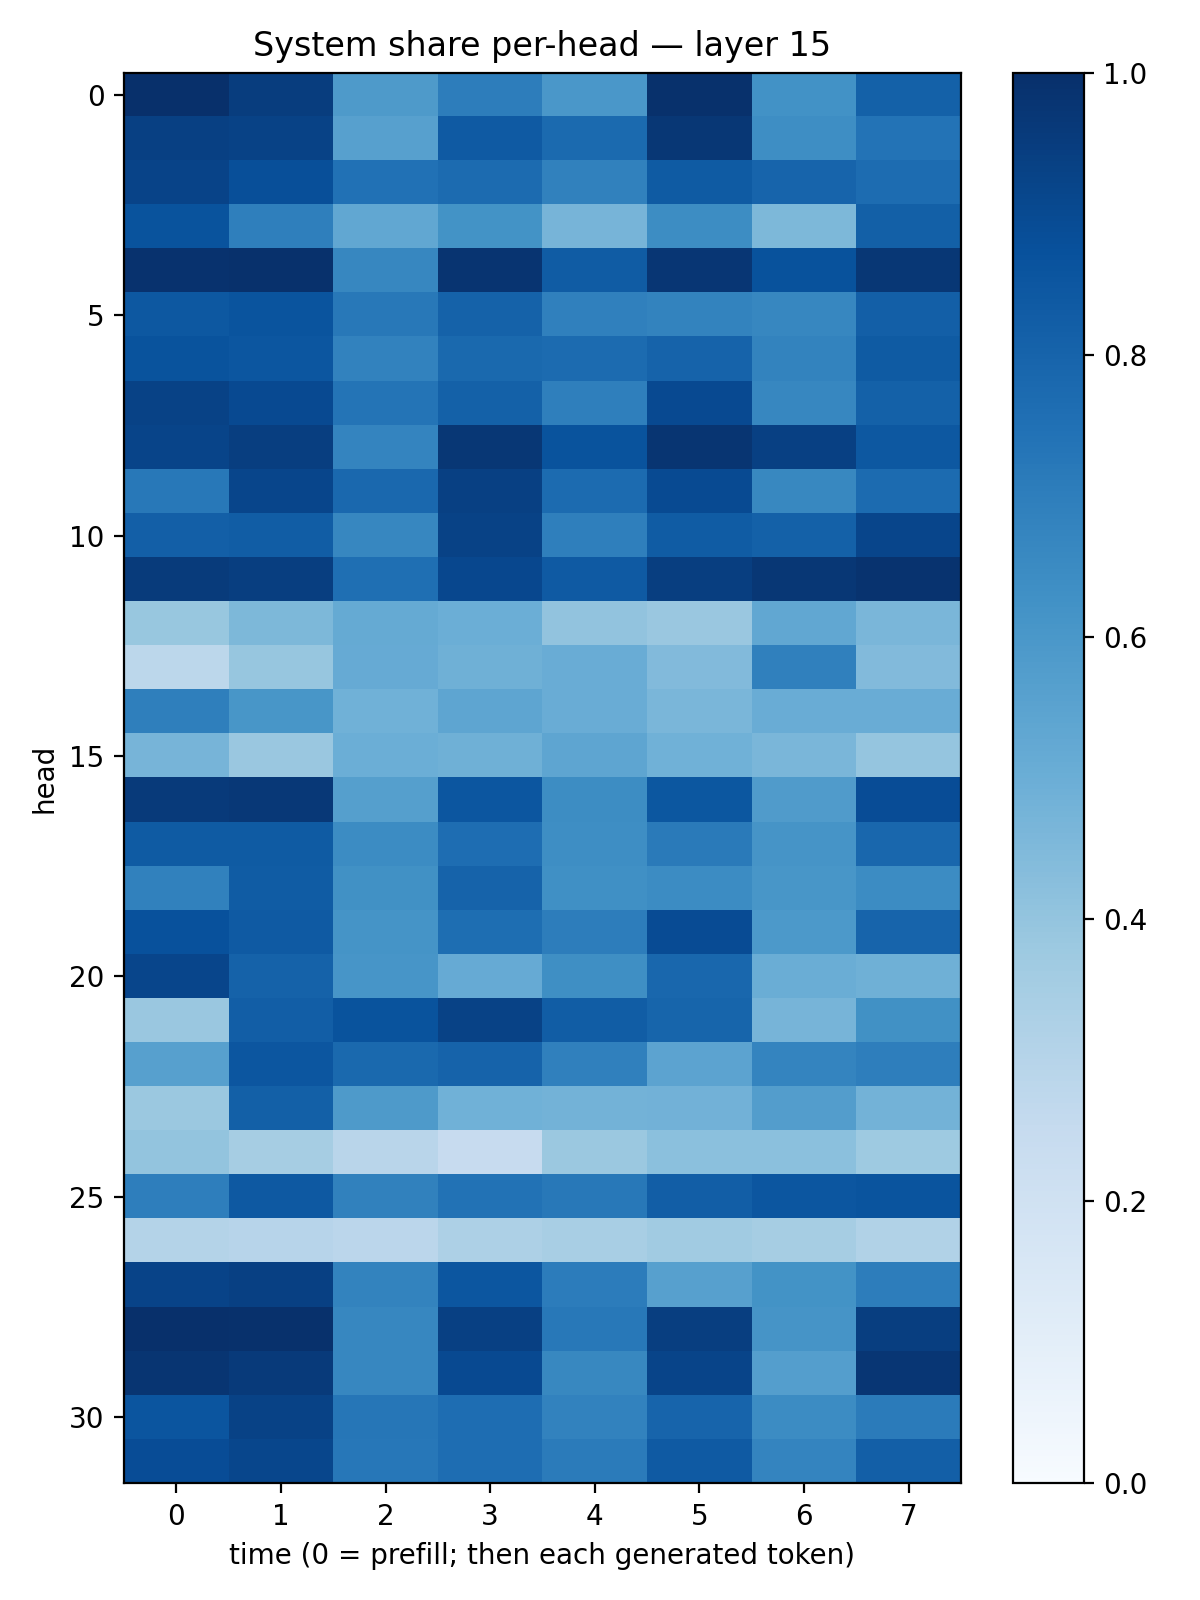

Values plotted in this chart, from the file beside it:
0.99640197, 0.9460446, 0.5861784, 0.70095336, 0.5989904, 0.996045, 0.62287724, 0.8124694
0.935, 0.9296, 0.5608, 0.8379, 0.7742, 0.9699, 0.6395, 0.7411
0.9254, 0.8809, 0.7466, 0.7732, 0.687, 0.8339, 0.7982, 0.7674
0.8645, 0.6937, 0.5295, 0.6185, 0.4702, 0.641, 0.4563, 0.8162
0.9917, 0.9923, 0.6677, 0.9812, 0.8299, 0.9738, 0.8685, 0.9696
0.8454, 0.8595, 0.7211, 0.8076, 0.6902, 0.6793, 0.6651, 0.82
0.865, 0.853, 0.6817, 0.7784, 0.7697, 0.8024, 0.6786, 0.8349
0.9281, 0.9008, 0.735, 0.8103, 0.6919, 0.9023, 0.6678, 0.8097
0.921, 0.9449, 0.6721, 0.9717, 0.8644, 0.9789, 0.936, 0.8465
0.7188, 0.9141, 0.7818, 0.9368, 0.7726, 0.895, 0.6618, 0.7729
0.8188, 0.8262, 0.6666, 0.9294, 0.6938, 0.8287, 0.809, 0.9175
0.9532, 0.9419, 0.7576, 0.9097, 0.8379, 0.9432, 0.9704, 0.9859
0.3897, 0.4564, 0.516, 0.4974, 0.4059, 0.3854, 0.5305, 0.4642
0.2802, 0.3941, 0.5155, 0.4902, 0.5044, 0.4424, 0.6879, 0.4426
0.6927, 0.6025, 0.4864, 0.538, 0.5076, 0.4643, 0.5052, 0.5055
0.4721, 0.385, 0.4983, 0.4918, 0.5359, 0.4848, 0.4634, 0.3972
0.9589, 0.9678, 0.5654, 0.8523, 0.6442, 0.85, 0.5783, 0.8877
0.8345, 0.8329, 0.648, 0.7619, 0.6379, 0.7146, 0.6132, 0.7862
0.6843, 0.8313, 0.6264, 0.8046, 0.6325, 0.6453, 0.6024, 0.6456
0.8739, 0.8396, 0.6168, 0.7612, 0.6995, 0.8912, 0.5907, 0.7982
0.9148, 0.806, 0.6089, 0.513, 0.6356, 0.7883, 0.5028, 0.4891
0.385, 0.8203, 0.864, 0.9291, 0.8246, 0.7933, 0.4718, 0.6272
0.5613, 0.8537, 0.778, 0.8041, 0.6886, 0.5441, 0.6743, 0.6958
0.3806, 0.8129, 0.5863, 0.4872, 0.4782, 0.4815, 0.5729, 0.4804
0.3996, 0.3515, 0.2919, 0.2449, 0.3824, 0.4188, 0.4192, 0.3718
0.6975, 0.8403, 0.6871, 0.7455, 0.7217, 0.8207, 0.8539, 0.8623
0.3064, 0.2936, 0.283, 0.3259, 0.3411, 0.3661, 0.3501, 0.3142
0.9241, 0.9345, 0.677, 0.8538, 0.7062, 0.5604, 0.6194, 0.7017
0.9969, 0.9931, 0.6649, 0.9373, 0.7208, 0.9443, 0.612, 0.9431
0.9788, 0.9608, 0.6663, 0.9011, 0.6611, 0.9196, 0.5685, 0.976
0.8567, 0.9262, 0.7288, 0.7624, 0.6815, 0.7994, 0.6446, 0.7095
0.8886, 0.9133, 0.7242, 0.7655, 0.7086, 0.8367, 0.6725, 0.8167
